Run: headless pygame with SDL's dummy video driver; simulated clock (each Clock.tick advances the game by its frame time, no real sleeping); random seed 0; keys injected as events and as key.get_pressed() state; mouse plan: one left click at the window centre at the start of phase 2, then a move to the lower-right quarter at the start of phase 3.
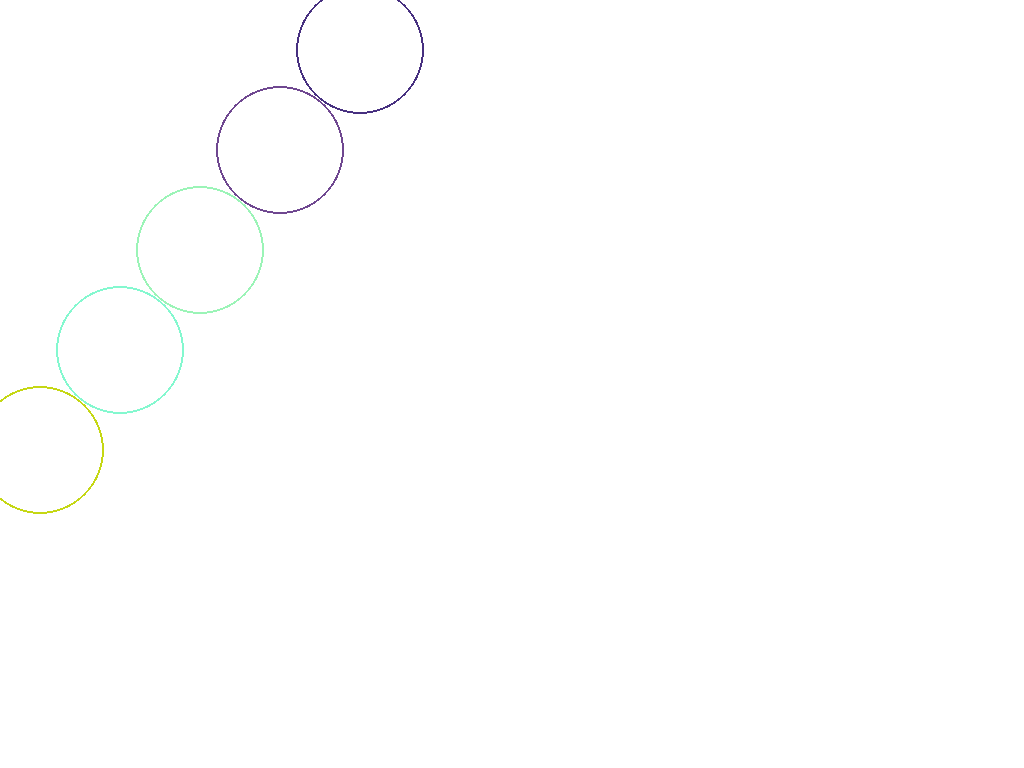
Frame 1 of 4 · flips 1–60 · no input
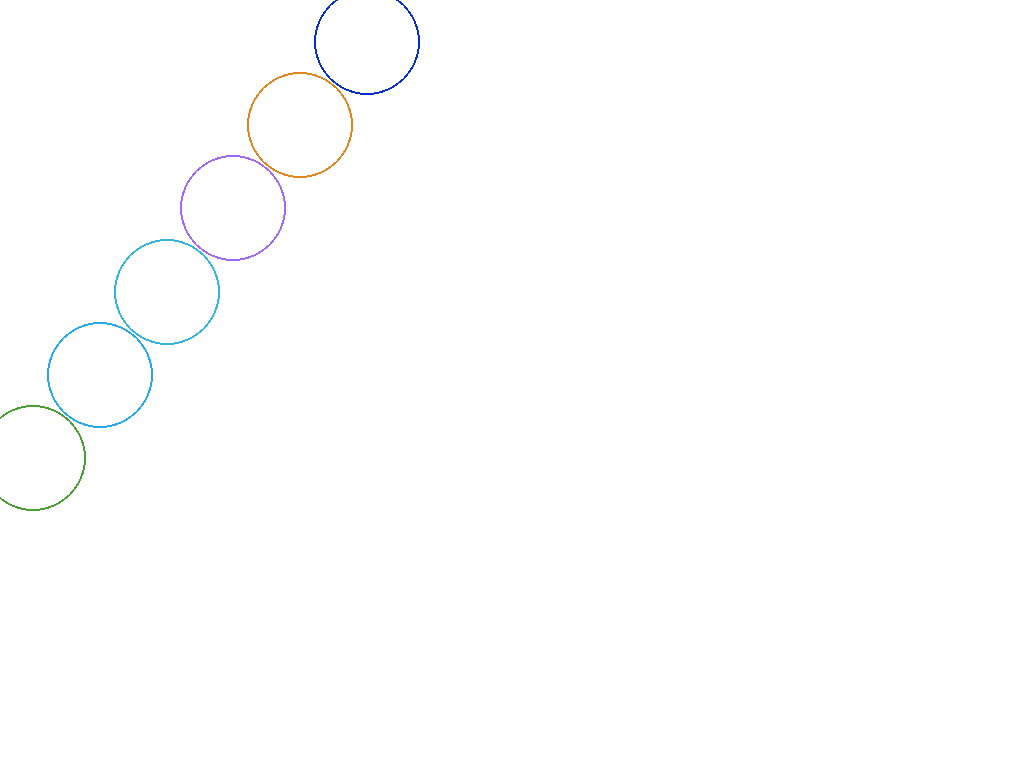
Frame 2 of 4 · flips 61–180 · clicked the window centre · tapped SPACE, RETURN · held RIGHT (→), D
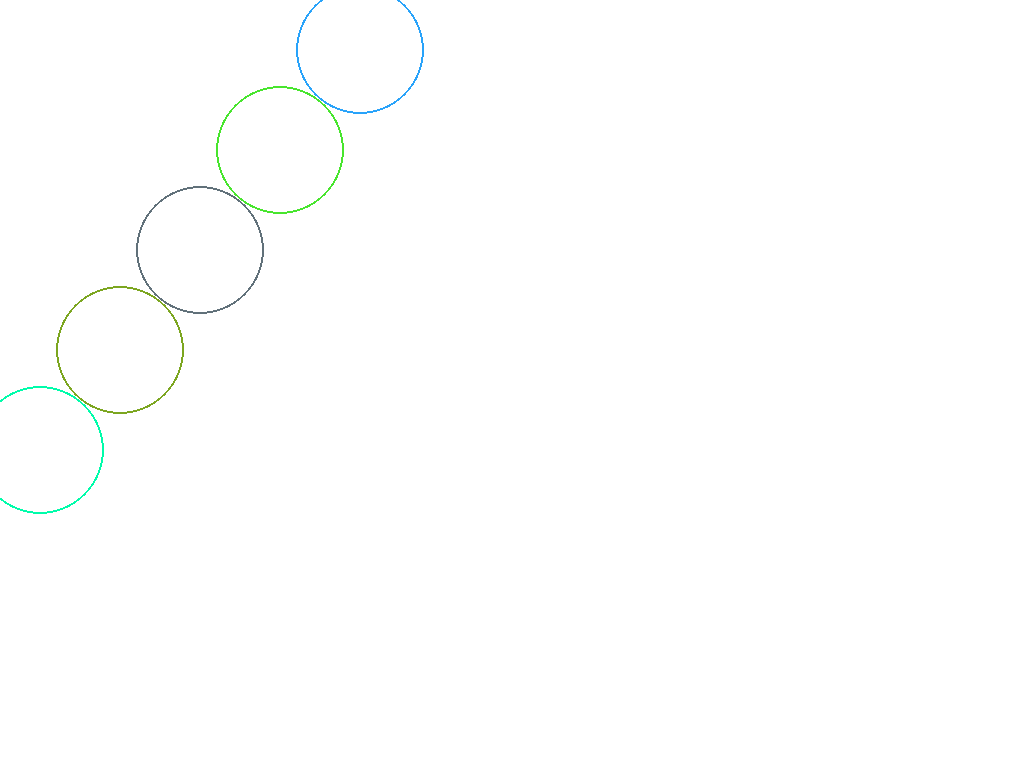
Frame 3 of 4 · flips 181–300 · moved the mouse to the lower-right quarter · held DOWN (↓), S
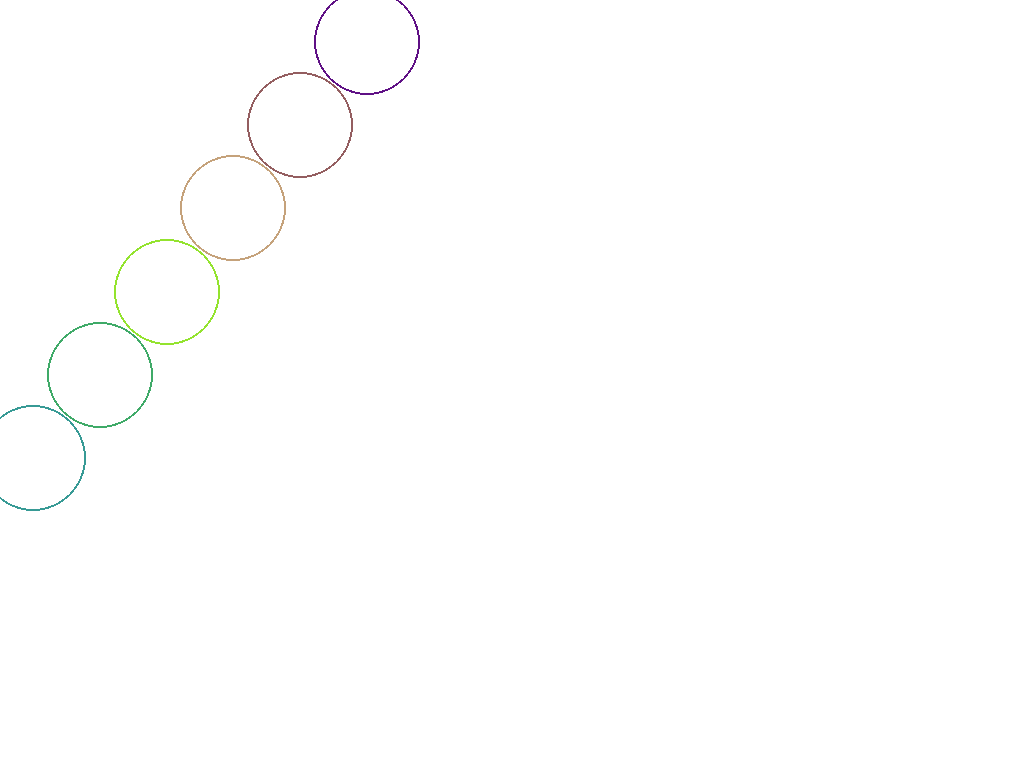
Frame 4 of 4 · flips 301–420 · held LEFT (←), A, UP (↑), W

The pygame program that drew these frames:

import math, random
import pygame as pg

pg.init()

pg.display.set_caption("krugovi na dijagonali")
(sirina, visina) = (400, 500)
prozor = pg.display.set_mode((sirina, visina), pg.FULLSCREEN)


def nasumicna_boja():
    return random.randint(0, 255), random.randint(0, 255), random.randint(0, 255)


def crtaj():
    r = d / (2 * n)
    kx = sirina / (2 * n)
    ky = visina / (2 * n)
    prozor.fill(pg.Color("white"))
    for i in range(n):
        (cx, cy) = ((2 * i + 1) * kx, visina - (2 * i + 1) * ky)
        pg.draw.circle(prozor, nasumicna_boja(), (round(cx), round(cy)), round(r), 2)
    pg.display.update()


d = math.sqrt(sirina ** 2 + visina ** 2)

n = 5
crtaj()

kraj = False
while not kraj:
    dogadjaj = pg.event.wait()
    if dogadjaj.type == pg.QUIT:
        kraj = True
    elif dogadjaj.type == pg.MOUSEBUTTONDOWN:
        if dogadjaj.button == 1:
            n += 1
            crtaj()
        elif dogadjaj.button == 3 and n > 1:
            n -= 1
            crtaj()
    if dogadjaj.type == pg.KEYDOWN:
        if dogadjaj.key == pg.K_UP:
            n += 1
            crtaj()
        elif dogadjaj.key == pg.K_DOWN and n > 1:
            n -= 1
            crtaj()

pg.quit()
